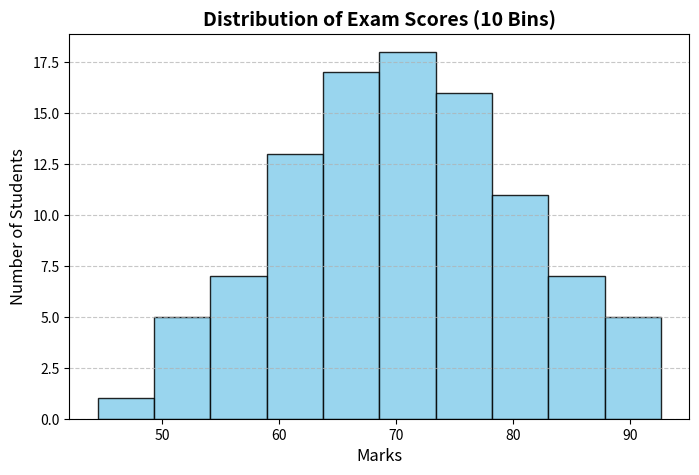
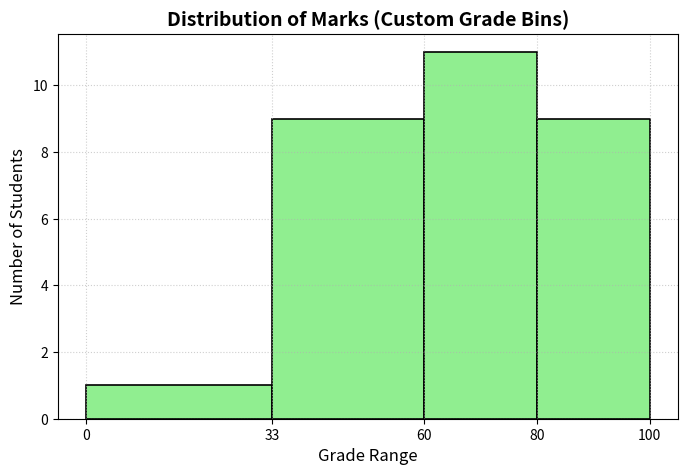

Here is the Python script that generated these plots, in order:
import matplotlib.pyplot as plt
import numpy as np

# Seed for reproducible results
np.random.seed(0)

# Generate simulated exam scores (mean=70, std=10, 100 students)
scores = np.random.normal(loc=70, scale=10, size=100)

plt.figure(figsize=(8, 5))
plt.hist(scores, bins=10, color='skyblue', edgecolor='black', alpha=0.85)
plt.title('Distribution of Exam Scores (10 Bins)', fontsize=14, fontweight='bold')
plt.xlabel('Marks', fontsize=12)
plt.ylabel('Number of Students', fontsize=12)
plt.grid(axis='y', linestyle='--', alpha=0.7)
plt.show()

marks = [
    25, 38, 42, 55, 61, 67, 72, 78, 83, 88,
    91, 95, 47, 53, 59, 64, 69, 74, 79, 85,
    92, 97, 33, 45, 58, 62, 71, 76, 81, 89
]

# Define custom bin edges
bins = [0, 33, 60, 80, 100]

plt.figure(figsize=(8, 5))
plt.hist(marks, bins=bins, color='lightgreen', edgecolor='black', linewidth=1.2)
plt.title('Distribution of Marks (Custom Grade Bins)', fontsize=14, fontweight='bold')
plt.xlabel('Grade Range', fontsize=12)
plt.ylabel('Number of Students', fontsize=12)
plt.xticks(bins)
plt.grid(True, linestyle=':', alpha=0.6)
plt.show()
